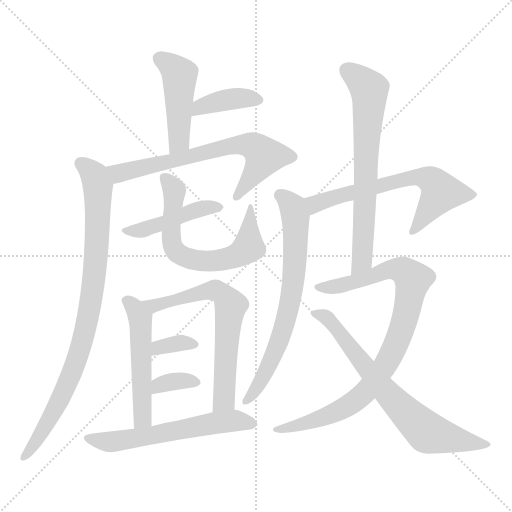
t = 0.00 s
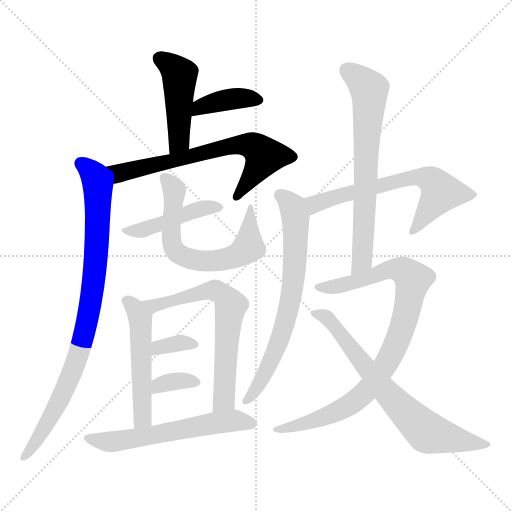
t = 2.36 s
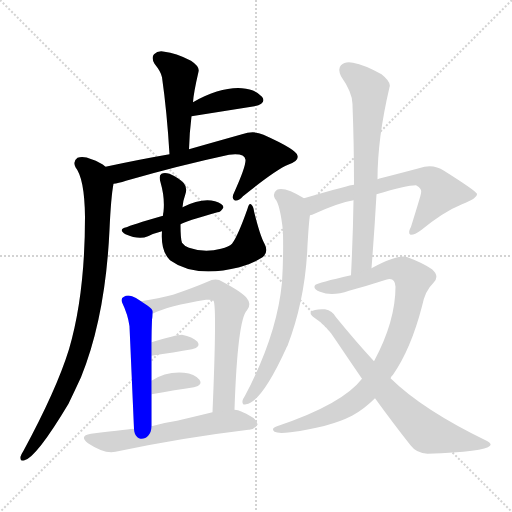
t = 4.72 s
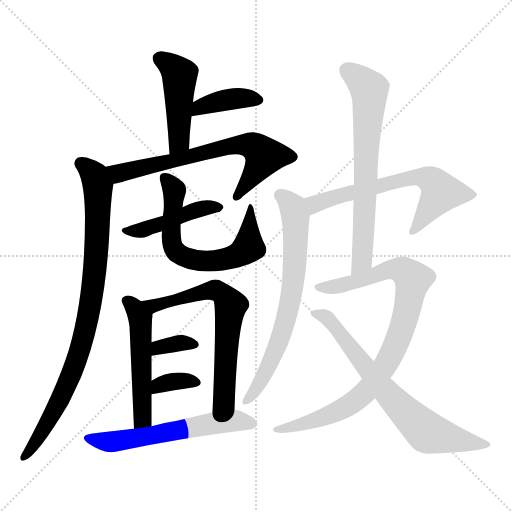
t = 7.08 s
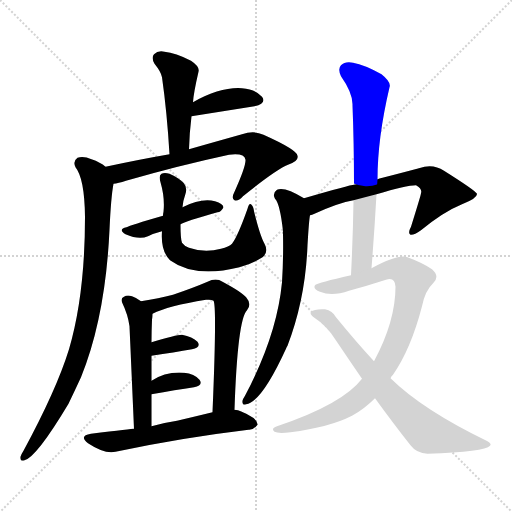
t = 9.44 s
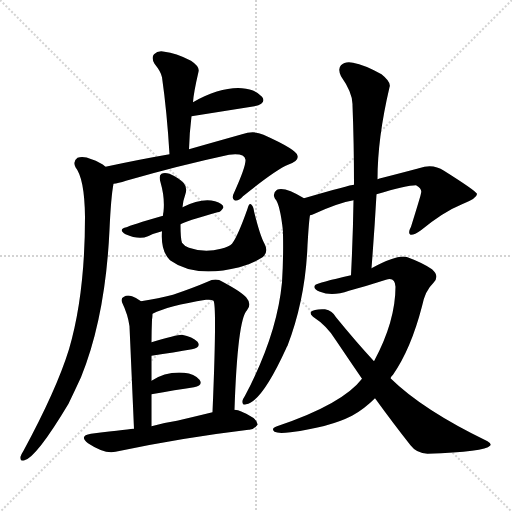
t = 11.80 s

The animated SVG that drew these frames (rendered in a browser with its animation timeline set to each time). Animation: 16 CSS @keyframes rules; one cycle of 11.80 s.

<svg version="1.1" viewBox="0 0 1024 1024" xmlns="http://www.w3.org/2000/svg">
  <g stroke="lightgray" stroke-dasharray="1,1" stroke-width="1" transform="scale(4, 4)">
    <line x1="0" y1="0" x2="256" y2="256"></line>
    <line x1="256" y1="0" x2="0" y2="256"></line>
    <line x1="128" y1="0" x2="128" y2="256"></line>
    <line x1="0" y1="128" x2="256" y2="128"></line>
  </g>
<g transform="scale(1, -1) translate(0, -900)">
   <style type="text/css">
    @keyframes keyframes0 {
      from {
       stroke: blue;
       stroke-dashoffset: 463;
       stroke-width: 128;
       }
       60% {
       animation-timing-function: step-end;
       stroke: blue;
       stroke-dashoffset: 0;
       stroke-width: 128;
       }
       to {
       stroke: black;
       stroke-width: 1024;
       }
       }
       #make-me-a-hanzi-animation-0 {
         animation: keyframes0 0.626790s both;
         animation-delay: 0.000000s;
         animation-timing-function: linear;
       }
    @keyframes keyframes1 {
      from {
       stroke: blue;
       stroke-dashoffset: 388;
       stroke-width: 128;
       }
       56% {
       animation-timing-function: step-end;
       stroke: blue;
       stroke-dashoffset: 0;
       stroke-width: 128;
       }
       to {
       stroke: black;
       stroke-width: 1024;
       }
       }
       #make-me-a-hanzi-animation-1 {
         animation: keyframes1 0.565755s both;
         animation-delay: 0.626790s;
         animation-timing-function: linear;
       }
    @keyframes keyframes2 {
      from {
       stroke: blue;
       stroke-dashoffset: 681;
       stroke-width: 128;
       }
       69% {
       animation-timing-function: step-end;
       stroke: blue;
       stroke-dashoffset: 0;
       stroke-width: 128;
       }
       to {
       stroke: black;
       stroke-width: 1024;
       }
       }
       #make-me-a-hanzi-animation-2 {
         animation: keyframes2 0.804199s both;
         animation-delay: 1.192546s;
         animation-timing-function: linear;
       }
    @keyframes keyframes3 {
      from {
       stroke: blue;
       stroke-dashoffset: 887;
       stroke-width: 128;
       }
       74% {
       animation-timing-function: step-end;
       stroke: blue;
       stroke-dashoffset: 0;
       stroke-width: 128;
       }
       to {
       stroke: black;
       stroke-width: 1024;
       }
       }
       #make-me-a-hanzi-animation-3 {
         animation: keyframes3 0.971842s both;
         animation-delay: 1.996745s;
         animation-timing-function: linear;
       }
    @keyframes keyframes4 {
      from {
       stroke: blue;
       stroke-dashoffset: 442;
       stroke-width: 128;
       }
       59% {
       animation-timing-function: step-end;
       stroke: blue;
       stroke-dashoffset: 0;
       stroke-width: 128;
       }
       to {
       stroke: black;
       stroke-width: 1024;
       }
       }
       #make-me-a-hanzi-animation-4 {
         animation: keyframes4 0.609701s both;
         animation-delay: 2.968587s;
         animation-timing-function: linear;
       }
    @keyframes keyframes5 {
      from {
       stroke: blue;
       stroke-dashoffset: 648;
       stroke-width: 128;
       }
       68% {
       animation-timing-function: step-end;
       stroke: blue;
       stroke-dashoffset: 0;
       stroke-width: 128;
       }
       to {
       stroke: black;
       stroke-width: 1024;
       }
       }
       #make-me-a-hanzi-animation-5 {
         animation: keyframes5 0.777344s both;
         animation-delay: 3.578288s;
         animation-timing-function: linear;
       }
    @keyframes keyframes6 {
      from {
       stroke: blue;
       stroke-dashoffset: 514;
       stroke-width: 128;
       }
       63% {
       animation-timing-function: step-end;
       stroke: blue;
       stroke-dashoffset: 0;
       stroke-width: 128;
       }
       to {
       stroke: black;
       stroke-width: 1024;
       }
       }
       #make-me-a-hanzi-animation-6 {
         animation: keyframes6 0.668294s both;
         animation-delay: 4.355632s;
         animation-timing-function: linear;
       }
    @keyframes keyframes7 {
      from {
       stroke: blue;
       stroke-dashoffset: 656;
       stroke-width: 128;
       }
       68% {
       animation-timing-function: step-end;
       stroke: blue;
       stroke-dashoffset: 0;
       stroke-width: 128;
       }
       to {
       stroke: black;
       stroke-width: 1024;
       }
       }
       #make-me-a-hanzi-animation-7 {
         animation: keyframes7 0.783854s both;
         animation-delay: 5.023926s;
         animation-timing-function: linear;
       }
    @keyframes keyframes8 {
      from {
       stroke: blue;
       stroke-dashoffset: 340;
       stroke-width: 128;
       }
       53% {
       animation-timing-function: step-end;
       stroke: blue;
       stroke-dashoffset: 0;
       stroke-width: 128;
       }
       to {
       stroke: black;
       stroke-width: 1024;
       }
       }
       #make-me-a-hanzi-animation-8 {
         animation: keyframes8 0.526693s both;
         animation-delay: 5.807780s;
         animation-timing-function: linear;
       }
    @keyframes keyframes9 {
      from {
       stroke: blue;
       stroke-dashoffset: 344;
       stroke-width: 128;
       }
       53% {
       animation-timing-function: step-end;
       stroke: blue;
       stroke-dashoffset: 0;
       stroke-width: 128;
       }
       to {
       stroke: black;
       stroke-width: 1024;
       }
       }
       #make-me-a-hanzi-animation-9 {
         animation: keyframes9 0.529948s both;
         animation-delay: 6.334473s;
         animation-timing-function: linear;
       }
    @keyframes keyframes10 {
      from {
       stroke: blue;
       stroke-dashoffset: 588;
       stroke-width: 128;
       }
       66% {
       animation-timing-function: step-end;
       stroke: blue;
       stroke-dashoffset: 0;
       stroke-width: 128;
       }
       to {
       stroke: black;
       stroke-width: 1024;
       }
       }
       #make-me-a-hanzi-animation-10 {
         animation: keyframes10 0.728516s both;
         animation-delay: 6.864421s;
         animation-timing-function: linear;
       }
    @keyframes keyframes11 {
      from {
       stroke: blue;
       stroke-dashoffset: 642;
       stroke-width: 128;
       }
       68% {
       animation-timing-function: step-end;
       stroke: blue;
       stroke-dashoffset: 0;
       stroke-width: 128;
       }
       to {
       stroke: black;
       stroke-width: 1024;
       }
       }
       #make-me-a-hanzi-animation-11 {
         animation: keyframes11 0.772461s both;
         animation-delay: 7.592936s;
         animation-timing-function: linear;
       }
    @keyframes keyframes12 {
      from {
       stroke: blue;
       stroke-dashoffset: 699;
       stroke-width: 128;
       }
       69% {
       animation-timing-function: step-end;
       stroke: blue;
       stroke-dashoffset: 0;
       stroke-width: 128;
       }
       to {
       stroke: black;
       stroke-width: 1024;
       }
       }
       #make-me-a-hanzi-animation-12 {
         animation: keyframes12 0.818848s both;
         animation-delay: 8.365397s;
         animation-timing-function: linear;
       }
    @keyframes keyframes13 {
      from {
       stroke: blue;
       stroke-dashoffset: 685;
       stroke-width: 128;
       }
       69% {
       animation-timing-function: step-end;
       stroke: blue;
       stroke-dashoffset: 0;
       stroke-width: 128;
       }
       to {
       stroke: black;
       stroke-width: 1024;
       }
       }
       #make-me-a-hanzi-animation-13 {
         animation: keyframes13 0.807454s both;
         animation-delay: 9.184245s;
         animation-timing-function: linear;
       }
    @keyframes keyframes14 {
      from {
       stroke: blue;
       stroke-dashoffset: 899;
       stroke-width: 128;
       }
       75% {
       animation-timing-function: step-end;
       stroke: blue;
       stroke-dashoffset: 0;
       stroke-width: 128;
       }
       to {
       stroke: black;
       stroke-width: 1024;
       }
       }
       #make-me-a-hanzi-animation-14 {
         animation: keyframes14 0.981608s both;
         animation-delay: 9.991699s;
         animation-timing-function: linear;
       }
    @keyframes keyframes15 {
      from {
       stroke: blue;
       stroke-dashoffset: 711;
       stroke-width: 128;
       }
       70% {
       animation-timing-function: step-end;
       stroke: blue;
       stroke-dashoffset: 0;
       stroke-width: 128;
       }
       to {
       stroke: black;
       stroke-width: 1024;
       }
       }
       #make-me-a-hanzi-animation-15 {
         animation: keyframes15 0.828613s both;
         animation-delay: 10.973307s;
         animation-timing-function: linear;
       }
</style>
<path d="M 378.0 601.5 Q 379.0 635.5 383.0 667.5 L 386.0 695.5 Q 387.0 713.5 397.0 756.5 Q 400.0 766.5 382.0 778.5 Q 351.0 794.5 329.0 796.5 Q 316.0 799.5 308.0 791.5 Q 302.0 784.5 309.0 772.5 Q 322.0 756.5 324.0 745.5 Q 334.0 675.5 339.0 591.5 C 341.0 561.5 377.0 571.5 378.0 601.5 Z" fill="lightgray"></path> 
<path d="M 383.0 667.5 L 509.0 687.5 Q 534.0 693.5 524.0 706.5 Q 511.0 721.5 484.0 723.5 Q 441.0 726.5 386.0 695.5 C 360.0 680.5 353.0 662.5 383.0 667.5 Z" fill="lightgray"></path> 
<path d="M 227.0 532.5 Q 236.0 533.5 252.0 538.5 Q 360.0 569.5 458.0 590.5 Q 489.0 594.5 491.0 580.5 Q 492.0 567.5 469.0 516.5 Q 462.0 503.5 469.0 499.5 Q 476.0 496.5 486.0 507.5 Q 550.0 559.5 576.0 570.5 Q 598.0 577.5 595.0 588.5 Q 594.0 600.5 527.0 630.5 Q 508.0 639.5 484.0 631.5 Q 427.0 615.5 378.0 601.5 L 339.0 591.5 Q 281.0 581.5 211.0 566.5 C 182.0 560.5 198.0 526.5 227.0 532.5 Z" fill="lightgray"></path> 
<path d="M 211.0 566.5 Q 201.0 575.5 183.0 581.5 Q 167.0 588.5 155.0 584.5 Q 145.0 577.5 151.0 565.5 Q 169.0 543.5 170.0 466.5 Q 170.0 310.5 138.0 201.5 Q 113.0 120.5 47.0 -1.5 Q 43.0 -7.5 41.0 -13.5 Q 40.0 -23.5 49.0 -20.5 Q 73.0 -14.5 137.0 92.5 Q 149.0 117.5 162.0 145.5 Q 211.0 266.5 219.0 440.5 Q 222.0 506.5 227.0 532.5 C 230.0 554.5 230.0 554.5 211.0 566.5 Z" fill="lightgray"></path> 
<path d="M 361.0 451.5 Q 370.0 457.5 435.0 475.5 Q 442.0 475.5 447.0 485.5 Q 446.0 492.5 430.0 497.5 Q 403.0 504.5 365.0 485.5 L 326.0 468.5 Q 260.0 449.5 253.0 445.5 Q 235.0 441.5 251.0 431.5 Q 278.0 419.5 296.0 427.5 Q 308.0 433.5 324.0 437.5 L 361.0 451.5 Z" fill="lightgray"></path> 
<path d="M 324.0 437.5 Q 321.0 398.5 340.0 379.5 Q 389.0 343.5 479.0 365.5 Q 479.0 366.5 482.0 366.5 Q 504.0 372.5 525.0 385.5 Q 538.0 395.5 529.0 412.5 Q 520.0 428.5 508.0 477.5 Q 507.0 487.5 502.0 491.5 Q 498.0 494.5 495.0 482.5 Q 476.0 428.5 464.0 412.5 Q 458.0 406.5 442.0 402.5 Q 409.0 393.5 378.0 404.5 Q 368.0 408.5 364.0 414.5 Q 361.0 421.5 361.0 451.5 L 365.0 485.5 Q 366.0 498.5 371.0 512.5 Q 375.0 525.5 367.0 534.5 Q 357.0 544.5 339.0 552.5 Q 329.0 555.5 323.0 552.5 Q 317.0 549.5 321.0 535.5 Q 330.0 504.5 327.0 476.5 Q 326.0 472.5 326.0 468.5 L 324.0 437.5 Z" fill="lightgray"></path> 
<path d="M 282.0 297.5 Q 273.0 304.5 264.0 307.5 Q 254.0 310.5 248.0 306.5 Q 241.0 303.5 244.0 295.5 Q 256.0 270.5 259.0 247.5 Q 260.0 225.5 268.0 42.5 C 269.0 12.5 303.0 17.5 303.0 47.5 Q 303.0 81.5 303.0 111.5 L 303.0 138.5 Q 303.0 165.5 303.0 188.5 L 303.0 215.5 Q 303.0 237.5 304.0 260.5 Q 305.0 267.5 305.0 272.5 C 306.0 281.5 306.0 281.5 282.0 297.5 Z" fill="lightgray"></path> 
<path d="M 469.0 80.5 Q 475.0 260.5 494.0 279.5 Q 504.0 291.5 493.0 304.5 Q 486.0 314.5 445.0 336.5 Q 432.0 345.5 415.0 336.5 Q 387.0 324.5 346.0 310.5 Q 318.0 303.5 282.0 297.5 C 252.0 292.5 278.0 260.5 305.0 272.5 Q 336.0 288.5 412.0 300.5 Q 424.0 301.5 427.0 298.5 Q 434.0 288.5 425.0 75.5 C 424.0 45.5 468.0 50.5 469.0 80.5 Z" fill="lightgray"></path> 
<path d="M 303.0 188.5 Q 349.0 195.5 384.0 201.5 Q 403.0 205.5 395.0 216.5 Q 385.0 226.5 364.0 230.5 Q 352.0 230.5 303.0 215.5 C 274.0 206.5 273.0 183.5 303.0 188.5 Z" fill="lightgray"></path> 
<path d="M 303.0 111.5 Q 352.0 120.5 388.0 125.5 Q 407.0 129.5 399.0 140.5 Q 389.0 152.5 368.0 154.5 Q 332.0 157.5 303.0 138.5 C 278.0 122.5 273.0 106.5 303.0 111.5 Z" fill="lightgray"></path> 
<path d="M 268.0 42.5 Q 265.0 42.5 182.0 32.5 Q 157.0 28.5 176.0 13.5 Q 209.0 -8.5 231.0 -3.5 Q 363.0 24.5 497.0 40.5 Q 507.0 39.5 515.0 50.5 Q 516.0 60.5 496.0 70.5 Q 490.0 74.5 476.0 79.5 Q 472.0 80.5 469.0 80.5 L 425.0 75.5 Q 388.0 66.5 354.0 58.5 Q 327.0 54.5 303.0 47.5 L 268.0 42.5 Z" fill="lightgray"></path> 
<path d="M 753.0 511.5 Q 813.0 529.5 832.0 529.5 Q 845.0 522.5 842.0 513.5 Q 842.0 510.5 822.0 446.5 Q 815.0 433.5 821.0 430.5 Q 828.0 429.5 842.0 439.5 Q 887.0 476.5 924.0 491.5 Q 955.0 503.5 954.0 512.5 Q 950.0 519.5 888.0 558.5 Q 870.0 570.5 849.0 566.5 Q 812.0 556.5 765.0 544.5 Q 758.0 543.5 755.0 541.5 L 708.0 530.5 Q 701.0 530.5 608.0 503.5 C 579.0 495.5 592.0 459.5 620.0 469.5 Q 624.0 470.5 629.0 472.5 Q 677.0 494.5 707.0 499.5 L 753.0 511.5 Z" fill="lightgray"></path> 
<path d="M 608.0 503.5 Q 569.0 527.5 554.0 520.5 Q 544.0 513.5 550.0 502.5 Q 560.0 492.5 566.0 437.5 Q 565.0 434.5 566.0 431.5 Q 567.0 380.5 564.0 335.5 Q 554.0 229.5 490.0 108.5 Q 486.0 102.5 485.0 98.5 Q 484.0 88.5 492.0 91.5 Q 523.0 95.5 572.0 202.5 Q 573.0 205.5 575.0 208.5 Q 611.0 302.5 615.0 409.5 Q 618.0 460.5 620.0 469.5 C 623.0 494.5 623.0 494.5 608.0 503.5 Z" fill="lightgray"></path> 
<path d="M 743.0 363.5 Q 749.0 439.5 753.0 511.5 L 755.0 541.5 Q 755.0 623.5 779.0 725.5 Q 783.0 735.5 763.0 751.5 Q 729.0 770.5 706.0 774.5 Q 690.0 777.5 682.0 769.5 Q 675.0 762.5 682.0 747.5 Q 706.0 713.5 705.0 689.5 Q 708.0 613.5 708.0 530.5 L 707.0 499.5 Q 706.0 429.5 702.0 349.5 C 701.0 319.5 741.0 333.5 743.0 363.5 Z" fill="lightgray"></path> 
<path d="M 781.0 143.5 Q 782.0 147.5 786.0 150.5 Q 822.0 202.5 844.0 287.5 Q 850.0 318.5 867.0 334.5 Q 880.0 347.5 864.0 361.5 Q 845.0 374.5 815.0 385.5 Q 797.0 392.5 743.0 363.5 L 702.0 349.5 Q 636.0 334.5 631.0 330.5 Q 624.0 323.5 640.0 316.5 Q 664.0 306.5 698.0 318.5 Q 735.0 328.5 772.0 340.5 Q 790.0 346.5 791.0 326.5 Q 791.0 257.5 748.0 177.5 L 724.0 142.5 Q 685.0 91.5 554.0 47.5 Q 541.0 43.5 549.0 36.5 Q 556.0 32.5 581.0 35.5 Q 659.0 45.5 704.0 68.5 Q 728.0 81.5 750.0 103.5 L 781.0 143.5 Z" fill="lightgray"></path> 
<path d="M 750.0 103.5 Q 787.0 52.5 821.0 9.5 Q 833.0 -6.5 855.0 -7.5 Q 970.0 -3.5 980.0 8.5 Q 984.0 12.5 975.0 17.5 Q 845.0 80.5 781.0 143.5 L 748.0 177.5 Q 712.0 216.5 672.0 265.5 Q 665.0 278.5 650.0 281.5 Q 628.0 282.5 622.0 276.5 Q 619.0 272.5 626.0 266.5 Q 654.0 248.5 671.0 220.5 Q 698.0 180.5 724.0 142.5 L 750.0 103.5 Z" fill="lightgray"></path> 
      <clipPath id="make-me-a-hanzi-clip-0">
      <path d="M 378.0 601.5 Q 379.0 635.5 383.0 667.5 L 386.0 695.5 Q 387.0 713.5 397.0 756.5 Q 400.0 766.5 382.0 778.5 Q 351.0 794.5 329.0 796.5 Q 316.0 799.5 308.0 791.5 Q 302.0 784.5 309.0 772.5 Q 322.0 756.5 324.0 745.5 Q 334.0 675.5 339.0 591.5 C 341.0 561.5 377.0 571.5 378.0 601.5 Z" fill="lightgray"></path>
      </clipPath>
      <path clip-path="url(#make-me-a-hanzi-clip-0)" d="M 319.0 783.5 L 360.0 750.5 L 358.0 622.5 L 344.0 600.5 " fill="none" id="make-me-a-hanzi-animation-0" stroke-dasharray="335 670" stroke-linecap="round"></path>

      <clipPath id="make-me-a-hanzi-clip-1">
      <path d="M 383.0 667.5 L 509.0 687.5 Q 534.0 693.5 524.0 706.5 Q 511.0 721.5 484.0 723.5 Q 441.0 726.5 386.0 695.5 C 360.0 680.5 353.0 662.5 383.0 667.5 Z" fill="lightgray"></path>
      </clipPath>
      <path clip-path="url(#make-me-a-hanzi-clip-1)" d="M 390.0 673.5 L 401.0 686.5 L 443.0 698.5 L 489.0 704.5 L 513.0 699.5 " fill="none" id="make-me-a-hanzi-animation-1" stroke-dasharray="260 520" stroke-linecap="round"></path>

      <clipPath id="make-me-a-hanzi-clip-2">
      <path d="M 227.0 532.5 Q 236.0 533.5 252.0 538.5 Q 360.0 569.5 458.0 590.5 Q 489.0 594.5 491.0 580.5 Q 492.0 567.5 469.0 516.5 Q 462.0 503.5 469.0 499.5 Q 476.0 496.5 486.0 507.5 Q 550.0 559.5 576.0 570.5 Q 598.0 577.5 595.0 588.5 Q 594.0 600.5 527.0 630.5 Q 508.0 639.5 484.0 631.5 Q 427.0 615.5 378.0 601.5 L 339.0 591.5 Q 281.0 581.5 211.0 566.5 C 182.0 560.5 198.0 526.5 227.0 532.5 Z" fill="lightgray"></path>
      </clipPath>
      <path clip-path="url(#make-me-a-hanzi-clip-2)" d="M 220.0 563.5 L 240.0 553.5 L 449.0 605.5 L 497.0 610.5 L 529.0 587.5 L 472.0 505.5 " fill="none" id="make-me-a-hanzi-animation-2" stroke-dasharray="553 1106" stroke-linecap="round"></path>

      <clipPath id="make-me-a-hanzi-clip-3">
      <path d="M 211.0 566.5 Q 201.0 575.5 183.0 581.5 Q 167.0 588.5 155.0 584.5 Q 145.0 577.5 151.0 565.5 Q 169.0 543.5 170.0 466.5 Q 170.0 310.5 138.0 201.5 Q 113.0 120.5 47.0 -1.5 Q 43.0 -7.5 41.0 -13.5 Q 40.0 -23.5 49.0 -20.5 Q 73.0 -14.5 137.0 92.5 Q 149.0 117.5 162.0 145.5 Q 211.0 266.5 219.0 440.5 Q 222.0 506.5 227.0 532.5 C 230.0 554.5 230.0 554.5 211.0 566.5 Z" fill="lightgray"></path>
      </clipPath>
      <path clip-path="url(#make-me-a-hanzi-clip-3)" d="M 162.0 573.5 L 189.0 548.5 L 196.0 528.5 L 192.0 380.5 L 180.0 283.5 L 151.0 171.5 L 116.0 89.5 L 49.0 -12.5 " fill="none" id="make-me-a-hanzi-animation-3" stroke-dasharray="759 1518" stroke-linecap="round"></path>

      <clipPath id="make-me-a-hanzi-clip-4">
      <path d="M 361.0 451.5 Q 370.0 457.5 435.0 475.5 Q 442.0 475.5 447.0 485.5 Q 446.0 492.5 430.0 497.5 Q 403.0 504.5 365.0 485.5 L 326.0 468.5 Q 260.0 449.5 253.0 445.5 Q 235.0 441.5 251.0 431.5 Q 278.0 419.5 296.0 427.5 Q 308.0 433.5 324.0 437.5 L 361.0 451.5 Z" fill="lightgray"></path>
      </clipPath>
      <path clip-path="url(#make-me-a-hanzi-clip-4)" d="M 259.0 437.5 L 325.0 452.5 L 391.0 479.5 L 438.0 483.5 " fill="none" id="make-me-a-hanzi-animation-4" stroke-dasharray="314 628" stroke-linecap="round"></path>

      <clipPath id="make-me-a-hanzi-clip-5">
      <path d="M 324.0 437.5 Q 321.0 398.5 340.0 379.5 Q 389.0 343.5 479.0 365.5 Q 479.0 366.5 482.0 366.5 Q 504.0 372.5 525.0 385.5 Q 538.0 395.5 529.0 412.5 Q 520.0 428.5 508.0 477.5 Q 507.0 487.5 502.0 491.5 Q 498.0 494.5 495.0 482.5 Q 476.0 428.5 464.0 412.5 Q 458.0 406.5 442.0 402.5 Q 409.0 393.5 378.0 404.5 Q 368.0 408.5 364.0 414.5 Q 361.0 421.5 361.0 451.5 L 365.0 485.5 Q 366.0 498.5 371.0 512.5 Q 375.0 525.5 367.0 534.5 Q 357.0 544.5 339.0 552.5 Q 329.0 555.5 323.0 552.5 Q 317.0 549.5 321.0 535.5 Q 330.0 504.5 327.0 476.5 Q 326.0 472.5 326.0 468.5 L 324.0 437.5 Z" fill="lightgray"></path>
      </clipPath>
      <path clip-path="url(#make-me-a-hanzi-clip-5)" d="M 328.0 545.5 L 344.0 527.5 L 349.0 511.5 L 343.0 459.5 L 347.0 403.5 L 356.0 392.5 L 388.0 379.5 L 447.0 380.5 L 492.0 400.5 L 497.0 405.5 L 503.0 483.5 " fill="none" id="make-me-a-hanzi-animation-5" stroke-dasharray="520 1040" stroke-linecap="round"></path>

      <clipPath id="make-me-a-hanzi-clip-6">
      <path d="M 282.0 297.5 Q 273.0 304.5 264.0 307.5 Q 254.0 310.5 248.0 306.5 Q 241.0 303.5 244.0 295.5 Q 256.0 270.5 259.0 247.5 Q 260.0 225.5 268.0 42.5 C 269.0 12.5 303.0 17.5 303.0 47.5 Q 303.0 81.5 303.0 111.5 L 303.0 138.5 Q 303.0 165.5 303.0 188.5 L 303.0 215.5 Q 303.0 237.5 304.0 260.5 Q 305.0 267.5 305.0 272.5 C 306.0 281.5 306.0 281.5 282.0 297.5 Z" fill="lightgray"></path>
      </clipPath>
      <path clip-path="url(#make-me-a-hanzi-clip-6)" d="M 255.0 297.5 L 272.0 280.5 L 282.0 253.5 L 284.0 63.5 L 296.0 54.5 " fill="none" id="make-me-a-hanzi-animation-6" stroke-dasharray="386 772" stroke-linecap="round"></path>

      <clipPath id="make-me-a-hanzi-clip-7">
      <path d="M 469.0 80.5 Q 475.0 260.5 494.0 279.5 Q 504.0 291.5 493.0 304.5 Q 486.0 314.5 445.0 336.5 Q 432.0 345.5 415.0 336.5 Q 387.0 324.5 346.0 310.5 Q 318.0 303.5 282.0 297.5 C 252.0 292.5 278.0 260.5 305.0 272.5 Q 336.0 288.5 412.0 300.5 Q 424.0 301.5 427.0 298.5 Q 434.0 288.5 425.0 75.5 C 424.0 45.5 468.0 50.5 469.0 80.5 Z" fill="lightgray"></path>
      </clipPath>
      <path clip-path="url(#make-me-a-hanzi-clip-7)" d="M 289.0 296.5 L 308.0 288.5 L 432.0 319.5 L 456.0 298.5 L 461.0 286.5 L 448.0 100.5 L 431.0 89.5 " fill="none" id="make-me-a-hanzi-animation-7" stroke-dasharray="528 1056" stroke-linecap="round"></path>

      <clipPath id="make-me-a-hanzi-clip-8">
      <path d="M 303.0 188.5 Q 349.0 195.5 384.0 201.5 Q 403.0 205.5 395.0 216.5 Q 385.0 226.5 364.0 230.5 Q 352.0 230.5 303.0 215.5 C 274.0 206.5 273.0 183.5 303.0 188.5 Z" fill="lightgray"></path>
      </clipPath>
      <path clip-path="url(#make-me-a-hanzi-clip-8)" d="M 310.0 195.5 L 319.0 207.5 L 367.0 214.5 L 387.0 210.5 " fill="none" id="make-me-a-hanzi-animation-8" stroke-dasharray="212 424" stroke-linecap="round"></path>

      <clipPath id="make-me-a-hanzi-clip-9">
      <path d="M 303.0 111.5 Q 352.0 120.5 388.0 125.5 Q 407.0 129.5 399.0 140.5 Q 389.0 152.5 368.0 154.5 Q 332.0 157.5 303.0 138.5 C 278.0 122.5 273.0 106.5 303.0 111.5 Z" fill="lightgray"></path>
      </clipPath>
      <path clip-path="url(#make-me-a-hanzi-clip-9)" d="M 310.0 118.5 L 318.0 129.5 L 338.0 135.5 L 372.0 139.5 L 391.0 134.5 " fill="none" id="make-me-a-hanzi-animation-9" stroke-dasharray="216 432" stroke-linecap="round"></path>

      <clipPath id="make-me-a-hanzi-clip-10">
      <path d="M 268.0 42.5 Q 265.0 42.5 182.0 32.5 Q 157.0 28.5 176.0 13.5 Q 209.0 -8.5 231.0 -3.5 Q 363.0 24.5 497.0 40.5 Q 507.0 39.5 515.0 50.5 Q 516.0 60.5 496.0 70.5 Q 490.0 74.5 476.0 79.5 Q 472.0 80.5 469.0 80.5 L 425.0 75.5 Q 388.0 66.5 354.0 58.5 Q 327.0 54.5 303.0 47.5 L 268.0 42.5 Z" fill="lightgray"></path>
      </clipPath>
      <path clip-path="url(#make-me-a-hanzi-clip-10)" d="M 178.0 23.5 L 224.0 16.5 L 464.0 58.5 L 505.0 52.5 " fill="none" id="make-me-a-hanzi-animation-10" stroke-dasharray="460 920" stroke-linecap="round"></path>

      <clipPath id="make-me-a-hanzi-clip-11">
      <path d="M 753.0 511.5 Q 813.0 529.5 832.0 529.5 Q 845.0 522.5 842.0 513.5 Q 842.0 510.5 822.0 446.5 Q 815.0 433.5 821.0 430.5 Q 828.0 429.5 842.0 439.5 Q 887.0 476.5 924.0 491.5 Q 955.0 503.5 954.0 512.5 Q 950.0 519.5 888.0 558.5 Q 870.0 570.5 849.0 566.5 Q 812.0 556.5 765.0 544.5 Q 758.0 543.5 755.0 541.5 L 708.0 530.5 Q 701.0 530.5 608.0 503.5 C 579.0 495.5 592.0 459.5 620.0 469.5 Q 624.0 470.5 629.0 472.5 Q 677.0 494.5 707.0 499.5 L 753.0 511.5 Z" fill="lightgray"></path>
      </clipPath>
      <path clip-path="url(#make-me-a-hanzi-clip-11)" d="M 623.0 476.5 L 631.0 492.5 L 683.0 510.5 L 820.0 544.5 L 857.0 542.5 L 882.0 515.5 L 825.0 435.5 " fill="none" id="make-me-a-hanzi-animation-11" stroke-dasharray="514 1028" stroke-linecap="round"></path>

      <clipPath id="make-me-a-hanzi-clip-12">
      <path d="M 608.0 503.5 Q 569.0 527.5 554.0 520.5 Q 544.0 513.5 550.0 502.5 Q 560.0 492.5 566.0 437.5 Q 565.0 434.5 566.0 431.5 Q 567.0 380.5 564.0 335.5 Q 554.0 229.5 490.0 108.5 Q 486.0 102.5 485.0 98.5 Q 484.0 88.5 492.0 91.5 Q 523.0 95.5 572.0 202.5 Q 573.0 205.5 575.0 208.5 Q 611.0 302.5 615.0 409.5 Q 618.0 460.5 620.0 469.5 C 623.0 494.5 623.0 494.5 608.0 503.5 Z" fill="lightgray"></path>
      </clipPath>
      <path clip-path="url(#make-me-a-hanzi-clip-12)" d="M 560.0 509.5 L 585.0 486.5 L 591.0 467.5 L 585.0 324.5 L 552.0 198.5 L 517.0 129.5 L 493.0 99.5 " fill="none" id="make-me-a-hanzi-animation-12" stroke-dasharray="571 1142" stroke-linecap="round"></path>

      <clipPath id="make-me-a-hanzi-clip-13">
      <path d="M 743.0 363.5 Q 749.0 439.5 753.0 511.5 L 755.0 541.5 Q 755.0 623.5 779.0 725.5 Q 783.0 735.5 763.0 751.5 Q 729.0 770.5 706.0 774.5 Q 690.0 777.5 682.0 769.5 Q 675.0 762.5 682.0 747.5 Q 706.0 713.5 705.0 689.5 Q 708.0 613.5 708.0 530.5 L 707.0 499.5 Q 706.0 429.5 702.0 349.5 C 701.0 319.5 741.0 333.5 743.0 363.5 Z" fill="lightgray"></path>
      </clipPath>
      <path clip-path="url(#make-me-a-hanzi-clip-13)" d="M 693.0 759.5 L 726.0 734.5 L 738.0 720.5 L 739.0 707.5 L 724.0 378.5 L 707.0 357.5 " fill="none" id="make-me-a-hanzi-animation-13" stroke-dasharray="557 1114" stroke-linecap="round"></path>

      <clipPath id="make-me-a-hanzi-clip-14">
      <path d="M 781.0 143.5 Q 782.0 147.5 786.0 150.5 Q 822.0 202.5 844.0 287.5 Q 850.0 318.5 867.0 334.5 Q 880.0 347.5 864.0 361.5 Q 845.0 374.5 815.0 385.5 Q 797.0 392.5 743.0 363.5 L 702.0 349.5 Q 636.0 334.5 631.0 330.5 Q 624.0 323.5 640.0 316.5 Q 664.0 306.5 698.0 318.5 Q 735.0 328.5 772.0 340.5 Q 790.0 346.5 791.0 326.5 Q 791.0 257.5 748.0 177.5 L 724.0 142.5 Q 685.0 91.5 554.0 47.5 Q 541.0 43.5 549.0 36.5 Q 556.0 32.5 581.0 35.5 Q 659.0 45.5 704.0 68.5 Q 728.0 81.5 750.0 103.5 L 781.0 143.5 Z" fill="lightgray"></path>
      </clipPath>
      <path clip-path="url(#make-me-a-hanzi-clip-14)" d="M 636.0 326.5 L 686.0 329.5 L 794.0 361.5 L 812.0 355.5 L 825.0 338.5 L 812.0 270.5 L 793.0 213.5 L 770.0 168.5 L 736.0 121.5 L 678.0 78.5 L 554.0 40.5 " fill="none" id="make-me-a-hanzi-animation-14" stroke-dasharray="771 1542" stroke-linecap="round"></path>

      <clipPath id="make-me-a-hanzi-clip-15">
      <path d="M 750.0 103.5 Q 787.0 52.5 821.0 9.5 Q 833.0 -6.5 855.0 -7.5 Q 970.0 -3.5 980.0 8.5 Q 984.0 12.5 975.0 17.5 Q 845.0 80.5 781.0 143.5 L 748.0 177.5 Q 712.0 216.5 672.0 265.5 Q 665.0 278.5 650.0 281.5 Q 628.0 282.5 622.0 276.5 Q 619.0 272.5 626.0 266.5 Q 654.0 248.5 671.0 220.5 Q 698.0 180.5 724.0 142.5 L 750.0 103.5 Z" fill="lightgray"></path>
      </clipPath>
      <path clip-path="url(#make-me-a-hanzi-clip-15)" d="M 629.0 273.5 L 641.0 271.5 L 667.0 251.5 L 768.0 121.5 L 855.0 34.5 L 975.0 11.5 " fill="none" id="make-me-a-hanzi-animation-15" stroke-dasharray="583 1166" stroke-linecap="round"></path>

</g>
</svg>
